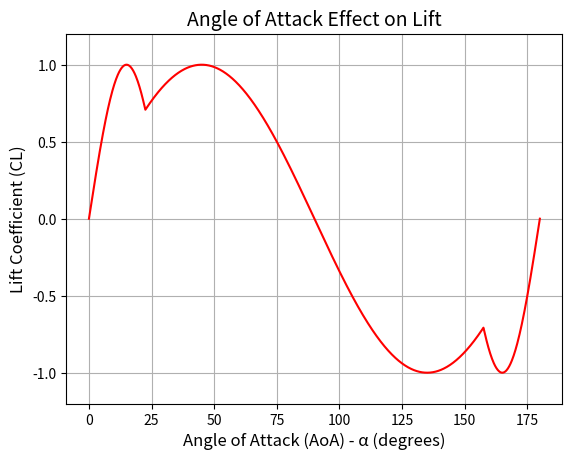

This chart was generated by the following Python code:
"""
Description:
This code demonstrates a function that calculates the Coefficient of Lift (CL)
for an aerofoil as a function of its Angle of Attack (AoA), measured in degrees. The purpose
of this model is to illustrate how the lift coefficient changes with increasing AoA. As the
AoA increases, the airflow over the wings becomes more turbulent, and eventually, the aerofoil
begins to experience stall. This results in a reduction of the lift coefficient as the 
angle of attack exceeds a critical threshold, simulating the aerodynamic behavior of 
the wing during stall. 

Sources:
https://en.wikipedia.org/wiki/Lift_coefficient
https://www.flight-training-made-simple.com/post/the-lift-formula
https://aviation.stackexchange.com/questions/64490/is-there-a-simple-relationship-between-angle-of-attack-and-lift-coefficient
https://www.grc.nasa.gov/www/k-12/VirtualAero/BottleRocket/airplane/liftco.html

Libraries required:
 - matplotlib
 - numpy
"""
#Still W.I.P

import matplotlib.pyplot as plt
import numpy as np

def Lift_Coefficient(x):
    """Returns Lift Coefficient based on AoA sine model
    
    req: x value
    """
    # Convert x to radians for all values
    radX = np.radians(x)

    # Initialize an array to store lift coefficients
    cl = np.zeros_like(x)

    # Apply the conditional sine model
    condition1 = np.logical_and((np.pi/8) <= radX, radX <= (7*np.pi)/8)
    condition2 = ~condition1

    # Apply the sine functions based on the conditions
    cl[condition1] = np.sin(2 * radX[condition1])  # for AoA in range [π/8, 7π/8]
    cl[condition2] = np.sin(6 * radX[condition2])  # for AoA outside that range
    
    #Convert x to radians for all values
    radX = np.radians(x)

    # Initialize an array to store lift coefficients
    cl = np.zeros_like(x)

    # Apply the conditional sine model
    condition1 = np.logical_and((np.pi/8) <= radX, radX <= (7*np.pi)/8)
    condition2 = ~condition1  # Everything else (outside the range)

    # Apply the sine functions based on the conditions
    cl[condition1] = np.sin(2 * radX[condition1])  # for AoA in range [π/8, 7π/8]
    cl[condition2] = np.sin(6 * radX[condition2])  # for AoA outside that range

    return cl 

"""
#Calculates aspect ratio for the AW109SP Helicopter

rotorRadius = 5.5
chordLength = 0.2
aspectRatio = rotorRadius/chordLength """

#X axis between 0 and 180 degrees
alphaDeg = np.linspace(0,180, 1000)

#Calculates lift coefficent based on
yValues = Lift_Coefficient(alphaDeg)

#Plot the values
plt.plot(alphaDeg, yValues, color="red")

#Print the values (for debugging reasons)
print("Angle of Attack:", alphaDeg)
print("Lift Coefficient:", yValues)

#Title and Axis Labels
plt.xlabel("Angle of Attack (AoA) - α (degrees)", fontsize=12)
plt.ylabel("Lift Coefficient (CL)", fontsize=12)
plt.title("Angle of Attack Effect on Lift", fontsize=14)

#Define y limits
plt.ylim(-1.2,1.2)

#Create a grid
plt.grid(True, which='both')

#Show the window
plt.show()